Run: headless pygame with SDL's dummy video driver; simulated clock (each Clock.tick advances the game by its frame time, no real sleeping); random seed 0; keys injected as events and as key.get_pressed() state; no mouse input.
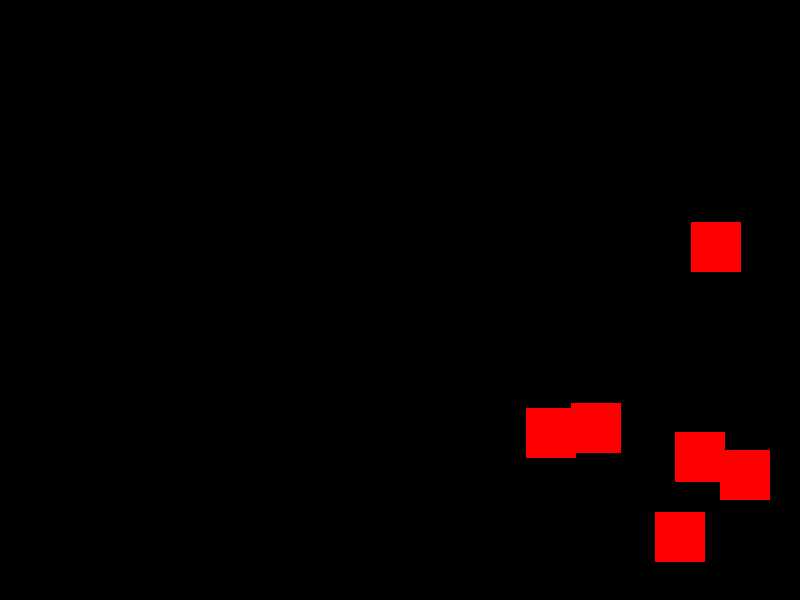
Frame 1 of 4 · flips 1–60 · no input
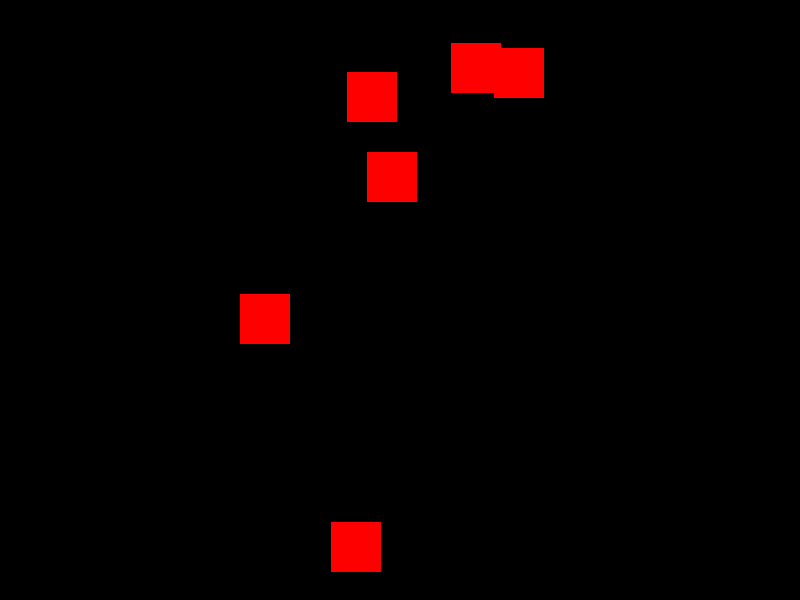
Frame 2 of 4 · flips 61–180 · tapped SPACE, RETURN · held RIGHT (→), D
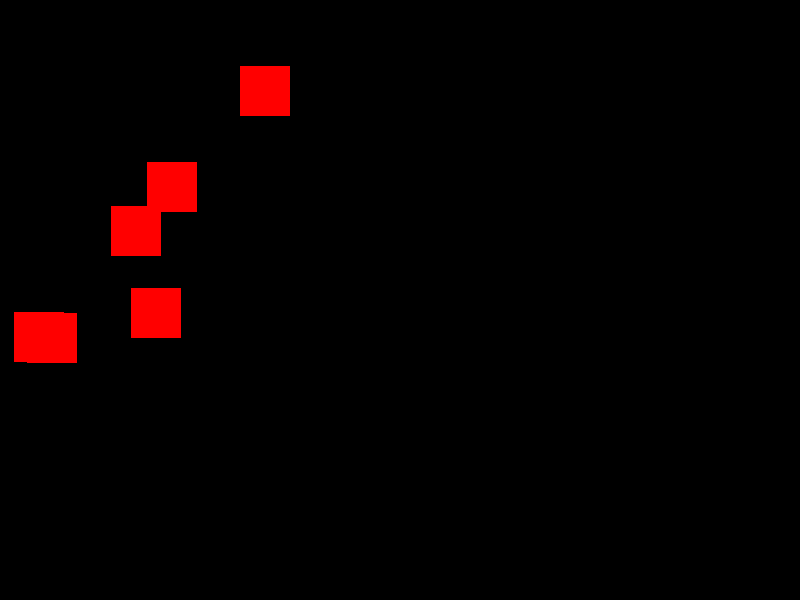
Frame 3 of 4 · flips 181–300 · held DOWN (↓), S
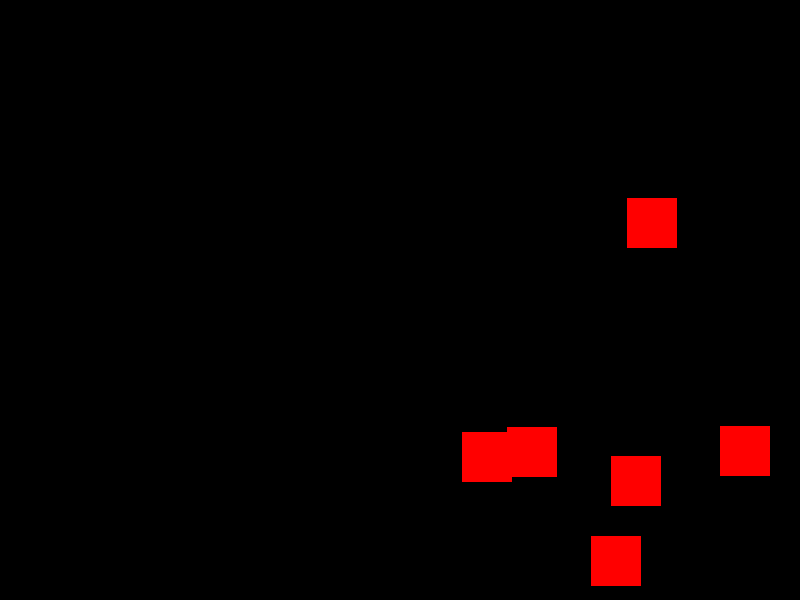
Frame 4 of 4 · flips 301–420 · held LEFT (←), A, UP (↑), W

The pygame program that drew these frames:

import pygame,sys,random

pygame.init()

screen_width,screen_height = 800,600 #
screen = pygame.display.set_mode((screen_width,screen_height))

class Rectangles(pygame.sprite.Sprite):
    def __init__(self,x_pos,y_pos):
        super().__init__()
        self.image = pygame.Surface((50,50))
        self.image.fill('red')
        self.rect = self.image.get_rect(center = (x_pos,y_pos))
        self.speed_x = 4
        self.speed_y = 3

    def update(self):
        self.rect.x += self.speed_x
        self.rect.y += self.speed_y

        if self.rect.right >= screen_width or self.rect.left <= 0:
            self.speed_x *= -1

        if self.rect.bottom >= screen_height or self.rect.top <= 0:
            self.speed_y *= -1


player_group= pygame.sprite.Group()
for i in range(6):
    player = Rectangles(random.randrange(50,screen_width - 50),random.randrange(50,screen_height - 50))
    player_group.add(player)

clock = pygame.time.Clock()
while True:
    screen.fill((0,0,0))
    for event in pygame.event.get():
        if event.type == pygame.QUIT:
            pygame.quit()
            sys.exit()

    player_group.draw(screen)
    player_group.update()

    pygame.display.update()
    clock.tick(60)
